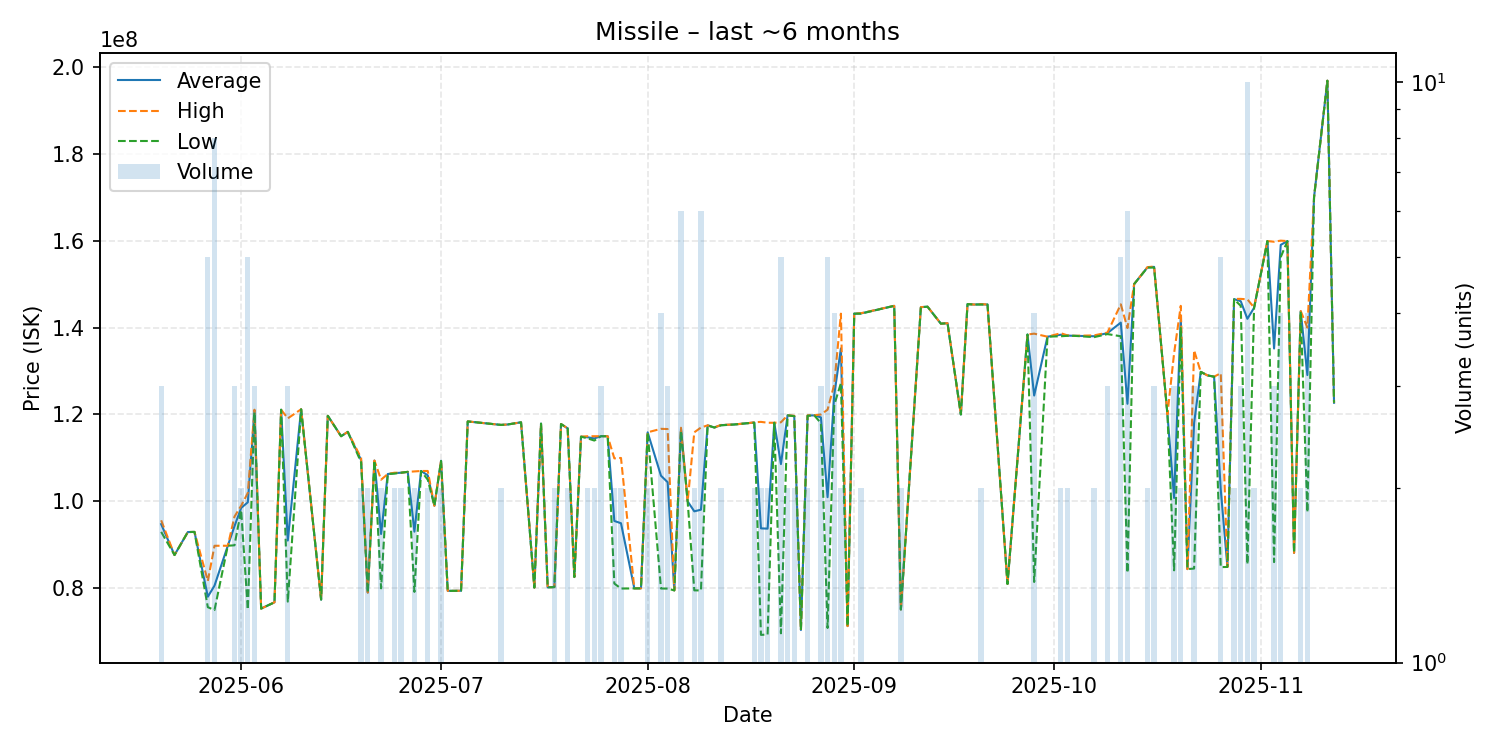

The data file committed next to this chart (first rows):
date, average, highest, lowest, order_count, volume
2025-05-20, 94766667, 95655000, 92990000, 3, 3
2025-05-22, 87660000, 87660000, 87660000, 1, 1
2025-05-24, 92950000, 92950000, 92950000, 1, 1
2025-05-25, 92980000, 92980000, 92980000, 1, 1
2025-05-27, 78070000, 81680000, 75660000, 5, 5
2025-05-28, 80613750, 89790000, 75000000, 8, 8
2025-05-30, 89800000, 89800000, 89800000, 1, 1
2025-05-31, 94300000, 96500000, 89900000, 3, 3
2025-06-01, 98500000, 99000000, 98000000, 2, 2
2025-06-02, 99798000, 101950000, 75090000, 5, 5
2025-06-03, 120700000, 121100000, 120500000, 3, 3
2025-06-04, 75340000, 75340000, 75340000, 1, 1
2025-06-06, 76780000, 76780000, 76780000, 1, 1
2025-06-07, 121100000, 121100000, 121100000, 1, 1
2025-06-08, 90996667, 119100000, 76945000, 3, 3
2025-06-10, 121200000, 121200000, 121200000, 1, 1
2025-06-13, 77400000, 77400000, 77400000, 1, 1
2025-06-14, 119700000, 119700000, 119700000, 1, 1
2025-06-16, 115000000, 115000000, 115000000, 1, 1
2025-06-17, 116000000, 116000000, 116000000, 1, 1
2025-06-19, 109500000, 110000000, 109000000, 2, 2
2025-06-20, 79030000, 79040000, 79020000, 2, 2
2025-06-21, 109400000, 109400000, 109400000, 1, 1
2025-06-22, 92500000, 105000000, 80000000, 2, 2
2025-06-23, 106300000, 106300000, 106300000, 1, 1
2025-06-24, 106500000, 106600000, 106400000, 2, 2
2025-06-25, 106600000, 106600000, 106600000, 2, 2
2025-06-26, 106800000, 106800000, 106800000, 1, 1
2025-06-27, 93040000, 106900000, 79180000, 2, 2
2025-06-28, 107000000, 107000000, 107000000, 1, 1
2025-06-29, 106000000, 107000000, 105000000, 2, 2
2025-06-30, 99000000, 99000000, 99000000, 1, 1
2025-07-01, 109350000, 109400000, 109300000, 2, 2
2025-07-02, 79420000, 79420000, 79420000, 1, 1
2025-07-03, 79420000, 79420000, 79420000, 1, 1
2025-07-04, 79450000, 79450000, 79450000, 1, 1
2025-07-05, 118400000, 118400000, 118400000, 1, 1
2025-07-10, 117600000, 117600000, 117600000, 2, 2
2025-07-11, 117700000, 117700000, 117700000, 1, 1
2025-07-13, 118200000, 118200000, 118200000, 1, 1
2025-07-15, 80170000, 80170000, 80170000, 1, 1
2025-07-16, 117900000, 117900000, 117900000, 1, 1
2025-07-17, 80210000, 80210000, 80210000, 1, 1
2025-07-18, 80300000, 80300000, 80300000, 2, 2
2025-07-19, 117800000, 117800000, 117800000, 1, 1
2025-07-20, 116800000, 116800000, 116800000, 2, 2
2025-07-21, 82600000, 82600000, 82600000, 1, 1
2025-07-22, 114900000, 114900000, 114900000, 1, 1
2025-07-23, 114750000, 115000000, 114500000, 2, 2
2025-07-24, 114500000, 115000000, 114000000, 2, 2
2025-07-25, 115000000, 115000000, 115000000, 3, 3
2025-07-26, 115000000, 115000000, 115000000, 1, 1
2025-07-27, 95500000, 109900000, 81100000, 2, 2
2025-07-28, 94975000, 110000000, 79950000, 2, 2
2025-07-30, 80000000, 80000000, 80000000, 1, 1
2025-07-31, 80000000, 80000000, 80000000, 1, 1
2025-08-01, 115900000, 115900000, 115900000, 2, 2
2025-08-03, 105915000, 116700000, 79960000, 4, 4
2025-08-04, 104413333, 116650000, 79940000, 3, 3
2025-08-05, 79520000, 79520000, 79520000, 1, 1
... 75 more rows
